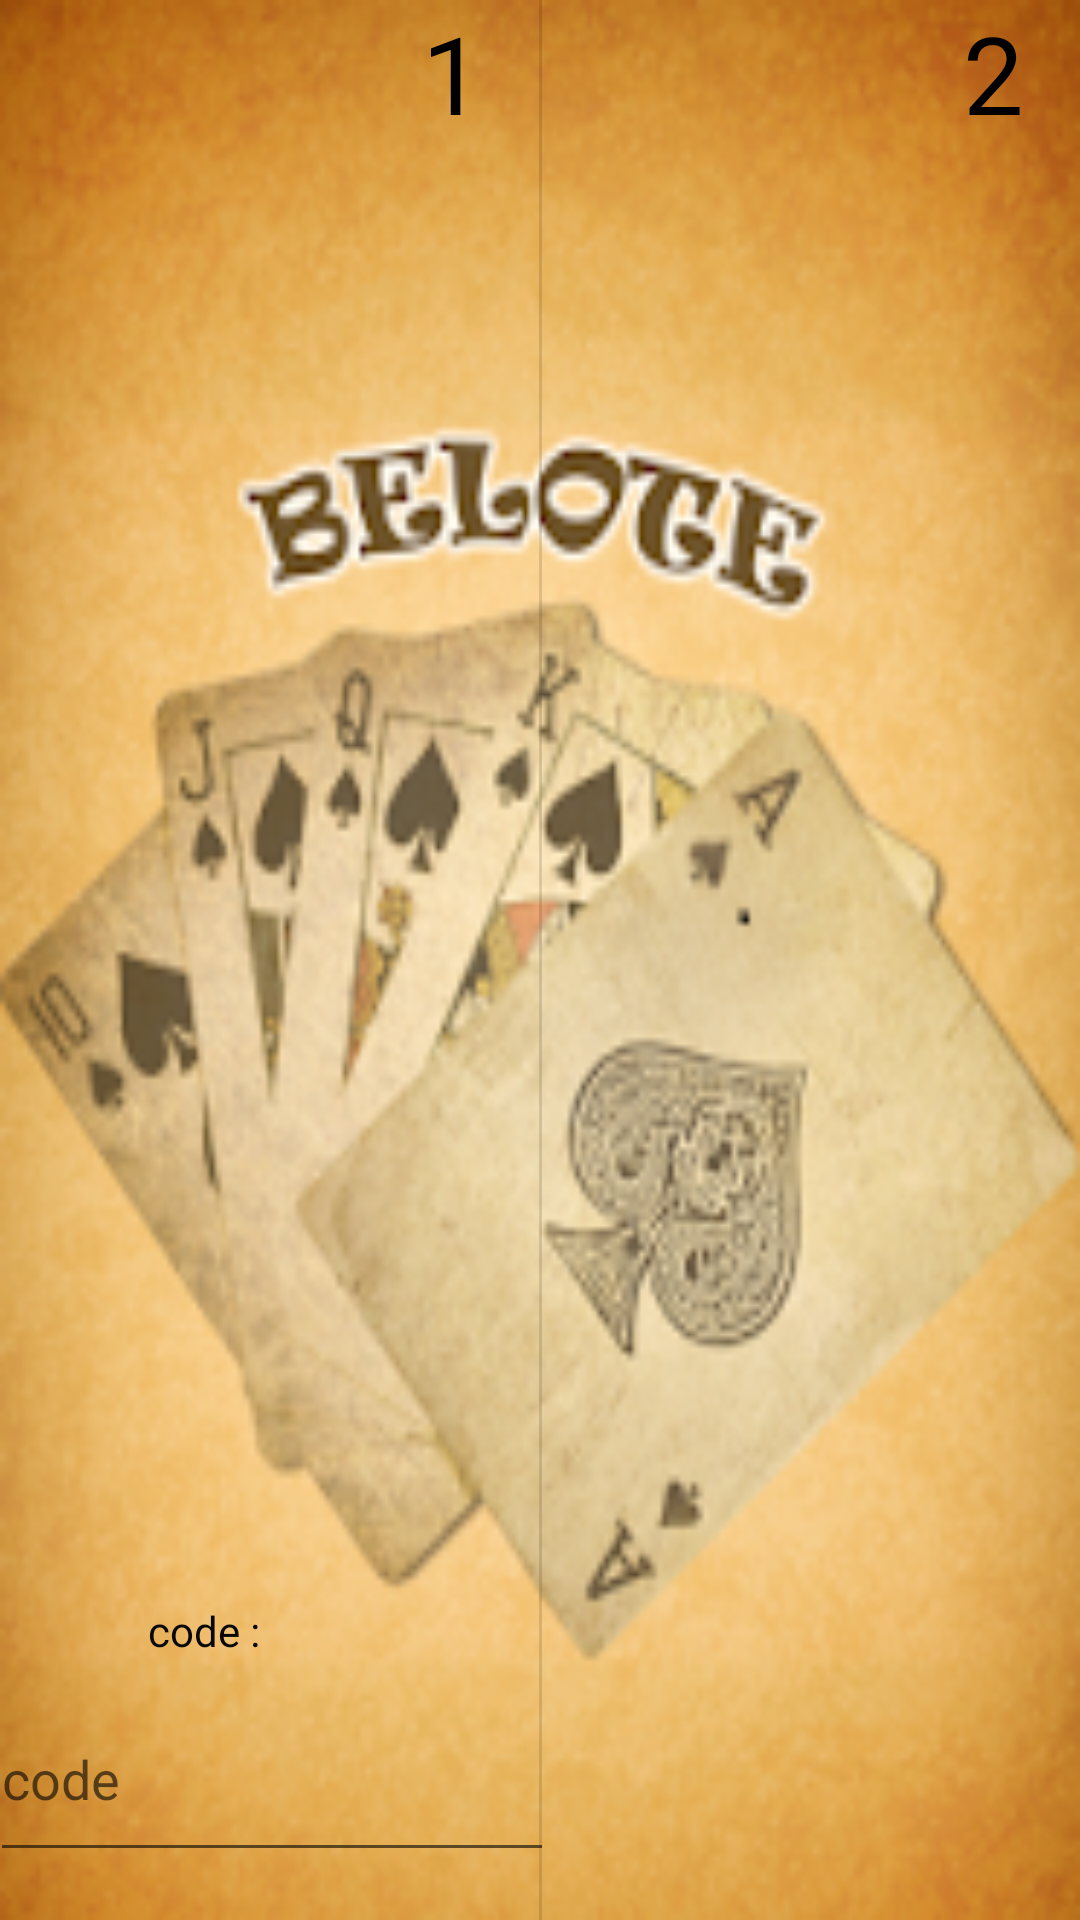

Reconstruct the res/layout file that produces this screen, plus the resources it refers to.
<!-- AndroidManifest.xml: application theme Theme.Belote -->
<!-- res/layout/activity_stream.xml -->
<?xml version="1.0" encoding="utf-8"?>
<androidx.constraintlayout.widget.ConstraintLayout xmlns:android="http://schemas.android.com/apk/res/android"
    xmlns:app="http://schemas.android.com/apk/res-auto"
    xmlns:tools="http://schemas.android.com/tools"
    android:layout_width="match_parent"
    android:layout_height="match_parent"
    android:background="@drawable/image"
    tools:context=".stream">

    <TextView
        android:id="@+id/textView2"
        android:layout_width="39dp"
        android:layout_height="56dp"
        android:text="1"
        android:textColor="#000000"
        android:textSize="36sp"
        app:layout_constraintEnd_toStartOf="@+id/divider2"
        app:layout_constraintTop_toTopOf="parent" />

    <TextView
        android:id="@+id/scoreT1"
        android:layout_width="161dp"
        android:layout_height="463dp"
        android:textColor="#000000"
        android:textSize="24sp"
        app:layout_constraintEnd_toStartOf="@+id/divider2"
        app:layout_constraintHorizontal_bias="0.113"
        app:layout_constraintStart_toStartOf="parent"
        app:layout_constraintTop_toTopOf="parent" />

    <View
        android:id="@+id/divider2"
        android:layout_width="1dp"
        android:layout_height="match_parent"
        android:background="?android:attr/listDivider"
        app:layout_constraintEnd_toEndOf="parent"
        app:layout_constraintStart_toStartOf="parent"
        tools:layout_editor_absoluteY="1dp" />

    <EditText
        android:id="@+id/code"
        android:layout_width="188dp"
        android:layout_height="65dp"
        android:layout_marginBottom="16dp"
        android:ems="10"
        android:hint="code"
        android:inputType="numberSigned"
        app:layout_constraintBottom_toBottomOf="parent"
        app:layout_constraintEnd_toStartOf="@+id/divider2"
        app:layout_constraintHorizontal_bias="0.454"
        app:layout_constraintStart_toStartOf="parent" />

    <TextView
        android:id="@+id/scoreT2"
        android:layout_width="167dp"
        android:layout_height="465dp"
        android:textColor="#000000"
        android:textSize="24sp"
        app:layout_constraintEnd_toEndOf="parent"
        app:layout_constraintStart_toEndOf="@+id/divider2"
        app:layout_constraintTop_toTopOf="parent" />

    <TextView
        android:id="@+id/textView"
        android:layout_width="39dp"
        android:layout_height="56dp"
        android:text="2"
        android:textColor="#000000"
        android:textSize="36sp"
        app:layout_constraintEnd_toEndOf="parent"
        app:layout_constraintTop_toTopOf="parent" />

    <TextView
        android:id="@+id/aff"
        android:layout_width="111dp"
        android:layout_height="31dp"
        android:layout_marginStart="16dp"
        android:layout_marginLeft="16dp"
        android:gravity="center"
        android:text="code :  "
        android:textColor="#090808"
        android:textColorHint="#070707"
        app:layout_constraintBottom_toTopOf="@+id/code"
        app:layout_constraintStart_toStartOf="parent" />
</androidx.constraintlayout.widget.ConstraintLayout>
<!-- resources referenced by this layout -->
<resources>
  <!-- drawable image: png bitmap (drawable-v24, 106298 bytes) -->
  <style name="Theme.Belote" parent="Theme.MaterialComponents.DayNight.DarkActionBar">
          
          <item name="colorPrimary">@color/black</item>
          <item name="colorPrimaryVariant">@color/purple_700</item>
          <item name="colorOnPrimary">@color/white</item>
          
          <item name="colorSecondary">@color/teal_200</item>
          <item name="colorSecondaryVariant">@color/teal_700</item>
          <item name="colorOnSecondary">@color/black</item>
          
          <item name="android:statusBarColor" tools:targetApi="l">?attr/colorPrimaryVariant</item>
          
  
      </style>a
  <!-- not gathered from this repository: default colours our renderer supplied (Android Studio template values) -->
  <color name="purple_700">#FF3700B3</color>
  <color name="teal_200">#FF03DAC5</color>
  <color name="teal_700">#FF018786</color>
  <color name="black">#FF000000</color>
  <color name="white">#FFFFFFFF</color>
</resources>
